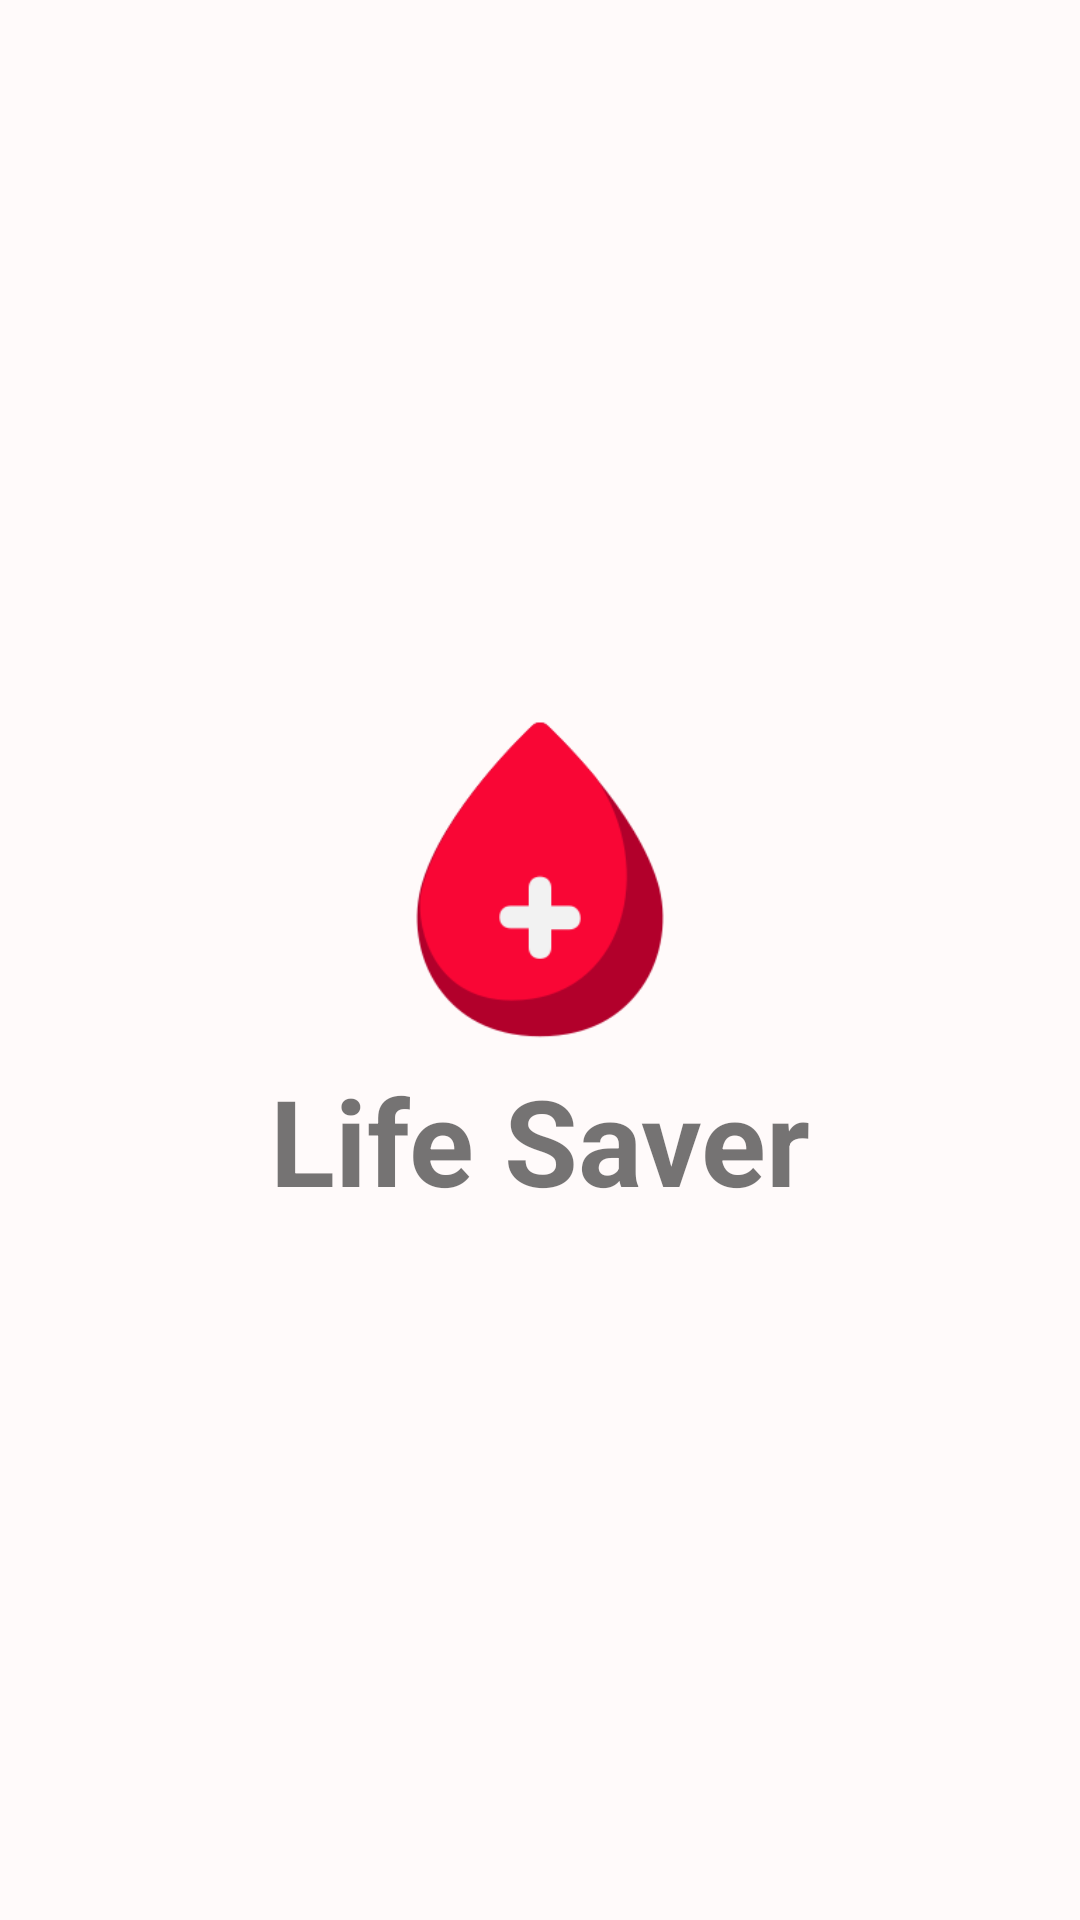

Android layout source for this screen:
<!-- AndroidManifest.xml: application theme Theme.LifeSaver -->
<!-- res/layout/activity_main.xml -->
<?xml version="1.0" encoding="utf-8"?>
<LinearLayout xmlns:android="http://schemas.android.com/apk/res/android"
    xmlns:app="http://schemas.android.com/apk/res-auto"
    xmlns:tools="http://schemas.android.com/tools"
    android:layout_width="match_parent"
    android:layout_height="match_parent"
    tools:context=".MainActivity"
    android:gravity="center"
    android:orientation="vertical"
    android:background="#fffafa"
    >

    <ImageView
        android:id="@+id/appSplashIcon"
        android:layout_width="120dp"
        android:layout_height="120dp"
        android:background="@drawable/blood" />

    <TextView
        android:id="@+id/appName"
        android:layout_width="wrap_content"
        android:layout_height="wrap_content"
        android:text="Life Saver"
        android:textSize="40sp"
        android:textStyle="bold"/>
    


</LinearLayout>
<!-- resources referenced by this layout -->
<resources>
  <!-- drawable blood: png bitmap (drawable-v24, 7943 bytes) -->
  <style name="Theme.LifeSaver" parent="Theme.MaterialComponents.DayNight.DarkActionBar">
          
          <item name="colorPrimary">#ff385d</item>
          <item name="colorPrimaryVariant">#eb3f5f</item>
          <item name="colorOnPrimary">@color/white</item>
          
          <item name="colorSecondary">@color/teal_200</item>
          <item name="colorSecondaryVariant">@color/teal_700</item>
          <item name="colorOnSecondary">@color/black</item>
          
          <item name="android:statusBarColor">#ff385d</item>
          
      </style>
  <color name="white">#FFFFFFFF</color>
  <color name="teal_200">#FF03DAC5</color>
  <color name="teal_700">#FF018786</color>
  <color name="black">#FF000000</color>
</resources>
